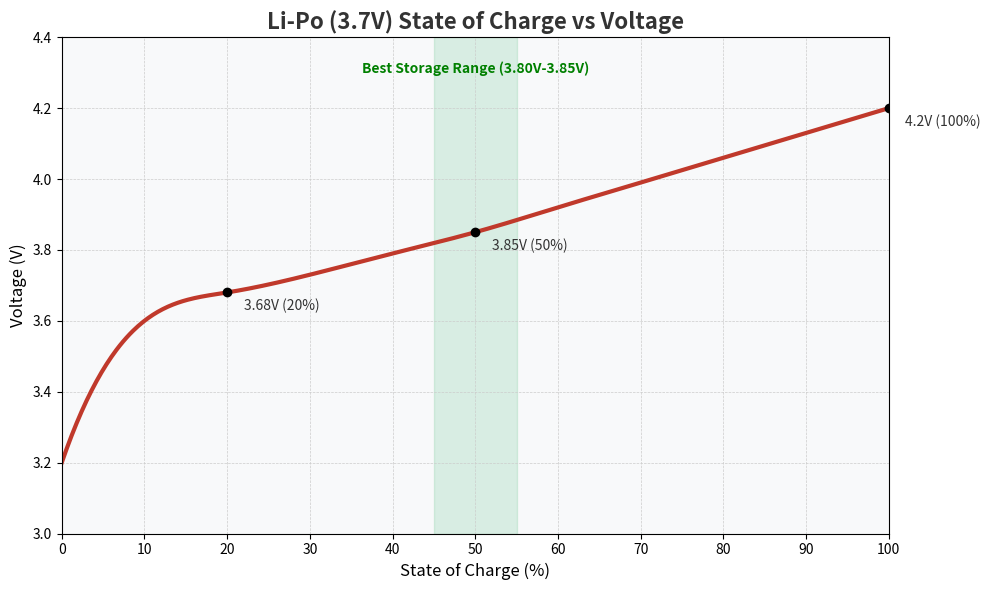

The matplotlib source for this figure:
import matplotlib.pyplot as plt
import numpy as np
from scipy.interpolate import make_interp_spline

# 1. Li-Po Standard Voltage Curve (Resting Voltage)
# Data points approximated for standard Li-Po chemistry
soc = np.array([0, 10, 20, 30, 40, 50, 60, 70, 80, 90, 100])
voltage = np.array([3.20, 3.60, 3.68, 3.73, 3.79, 3.85, 3.92, 3.99, 4.06, 4.13, 4.20])

# 2. Smooth Curve Interpolation
X_Y_Spline = make_interp_spline(soc, voltage)
X_ = np.linspace(soc.min(), soc.max(), 500)
Y_ = X_Y_Spline(X_)

# 3. Setup Graph Theme (Batly Style)
plt.figure(figsize=(10, 6), facecolor='#ffffff')
ax = plt.axes()
ax.set_facecolor('#f8f9fa')

# Plot the curve
plt.plot(X_, Y_, color='#C0392B', linewidth=3, label='Discharge Curve') # สีแดงเลือดหมู

# 4. Decoration
plt.title('Li-Po (3.7V) State of Charge vs Voltage', fontsize=16, fontweight='bold', color='#333333')
plt.xlabel('State of Charge (%)', fontsize=12)
plt.ylabel('Voltage (V)', fontsize=12)

# Axis Settings
plt.xlim(0, 100)
plt.ylim(3.0, 4.4)
plt.xticks(np.arange(0, 101, 10))
plt.yticks(np.arange(3.0, 4.5, 0.2))
plt.grid(color='#cccccc', linestyle='--', linewidth=0.5)

# 5. Highlight Key Points
key_points = [(20, 3.68), (50, 3.85), (100, 4.20)]
for x, y in key_points:
    plt.plot(x, y, 'ko', markersize=6) # จุดสีดำ
    plt.text(x+2, y-0.05, f'{y}V ({x}%)', fontsize=10, color='#333')

# Storage Zone Highlight
plt.axvspan(45, 55, color='#27AE60', alpha=0.15) # สีเขียวอ่อนช่วง Storage
plt.text(50, 4.3, 'Best Storage Range (3.80V-3.85V)', ha='center', fontsize=10, color='green', fontweight='bold')

plt.tight_layout()

# 6. Save File
plt.savefig('lipo_chart.png', dpi=300)
print("Graph saved to lipo_chart.png")
# plt.show()